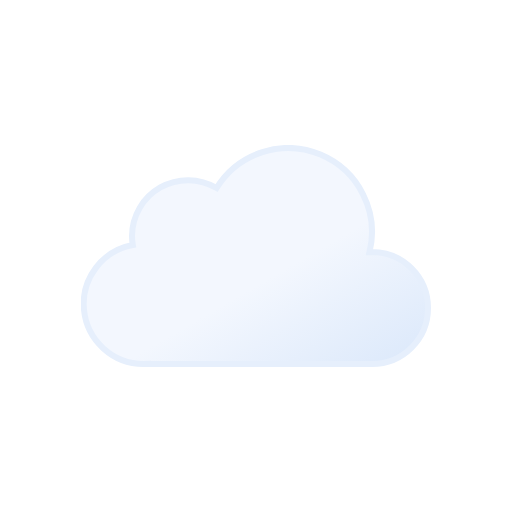
t = 0.00 s
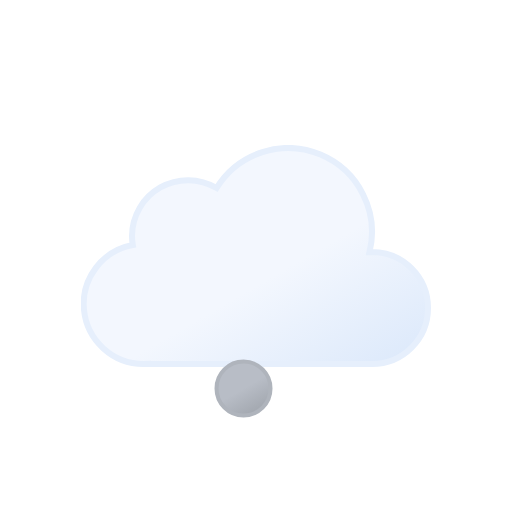
t = 0.56 s
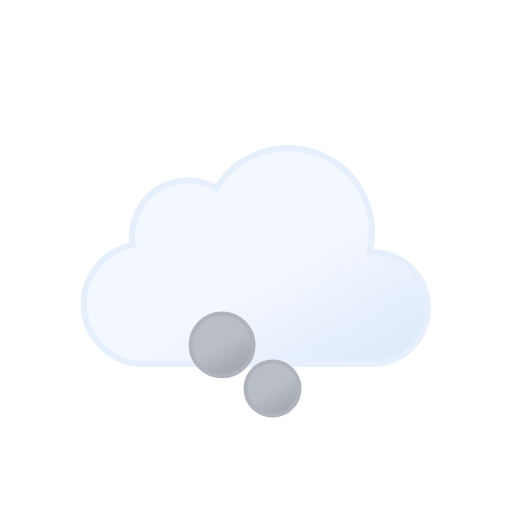
t = 1.39 s
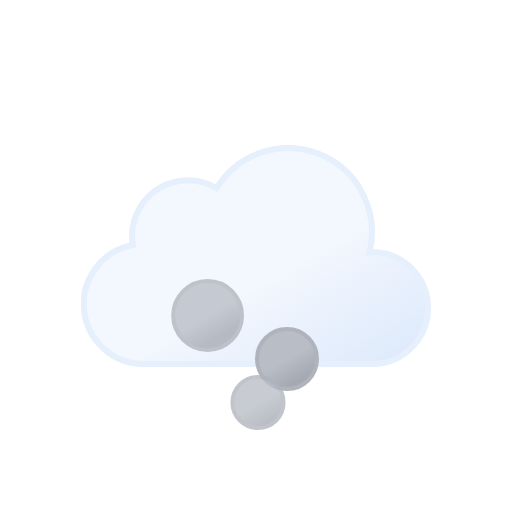
t = 1.96 s
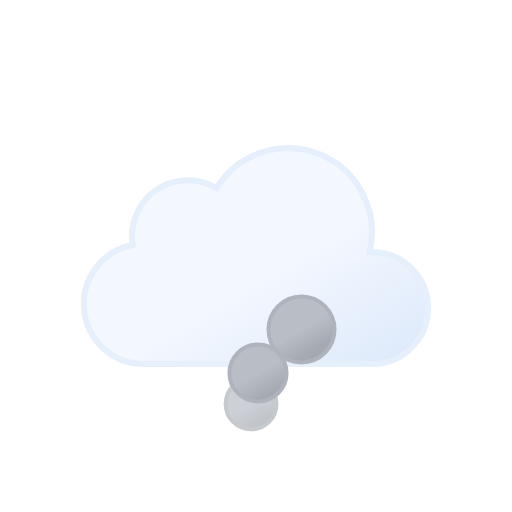
t = 2.52 s
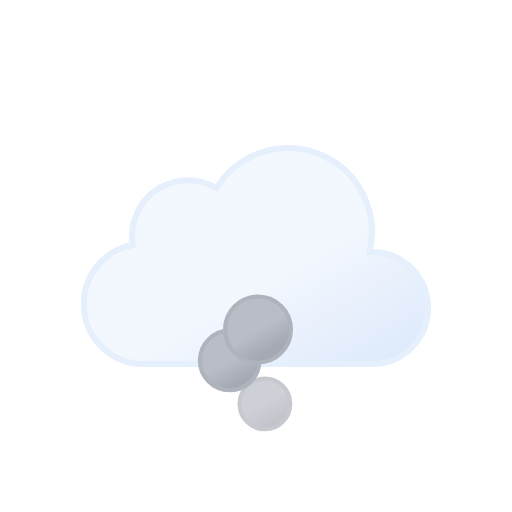
t = 3.35 s

The animated SVG that drew these frames (rendered in a browser with its animation timeline set to each time). Animation: 9 SMIL elements (animate=6,animateTransform=3); one cycle of 3.91 s, repeats indefinitely.

<svg xmlns="http://www.w3.org/2000/svg" xmlns:xlink="http://www.w3.org/1999/xlink" viewBox="0 0 512 512"><defs><linearGradient id="a" x1="99.5" x2="232.6" y1="30.7" y2="261.4" gradientUnits="userSpaceOnUse"><stop offset="0" stop-color="#f3f7fe"/><stop offset=".5" stop-color="#f3f7fe"/><stop offset="1" stop-color="#deeafb"/></linearGradient><linearGradient id="b" x1="74" x2="98" y1="165.2" y2="206.8" gradientUnits="userSpaceOnUse"><stop offset="0" stop-color="#b8bdc6"/><stop offset=".5" stop-color="#b8bdc6"/><stop offset="1" stop-color="#a5aab2"/></linearGradient><symbol id="e" viewBox="0 0 350 222"><path fill="url(#a)" stroke="#e6effc" stroke-miterlimit="10" stroke-width="6" d="m291 107-2.5.1A83.9 83.9 0 00135.6 43 56 56 0 0051 91a56.6 56.6 0 00.8 9A60 60 0 0063 219l4-.2v.2h224a56 56 0 000-112Z"/></symbol><symbol id="f" overflow="visible" viewBox="0 0 168 212"><circle cx="86" cy="186" r="24" fill="url(#b)" stroke="#afb4bc" stroke-miterlimit="10" stroke-width="4" opacity="0"><animateTransform additive="sum" attributeName="transform" begin="0s" repeatCount="indefinite" dur="2.25s" type="translate" values="0 0; -58 -118"/><animate attributeName="r" begin="0s" repeatCount="indefinite" dur="2.25s" values="24; 36"/><animate attributeName="opacity" begin="0s" repeatCount="indefinite" dur="2.25s" keyTimes="0; .17; .83; 1" values="0; 1; 1; 0"/></circle><circle cx="86" cy="186" r="24" fill="url(#b)" stroke="#afb4bc" stroke-miterlimit="10" stroke-width="4" opacity="0"><animateTransform additive="sum" attributeName="transform" begin=".83s" repeatCount="indefinite" dur="2.25s" type="translate" values="0 0; 58 -118"/><animate attributeName="r" begin=".83s" repeatCount="indefinite" dur="2.25s" values="24; 36"/><animate attributeName="opacity" begin=".83s" repeatCount="indefinite" dur="2.25s" keyTimes="0; .17; .83; 1" values="0; 1; 1; 0"/></circle><circle cx="86" cy="186" r="24" fill="url(#b)" stroke="#afb4bc" stroke-miterlimit="10" stroke-width="4" opacity="0"><animateTransform additive="sum" attributeName="transform" begin="1.66s" repeatCount="indefinite" dur="2.25s" type="translate" values="0 0; 0 -118"/><animate attributeName="r" begin="1.66s" repeatCount="indefinite" dur="2.25s" values="24; 36"/><animate attributeName="opacity" begin="1.66s" repeatCount="indefinite" dur="2.25s" keyTimes="0; .17; .83; 1" values="0; 1; 1; 0"/></circle></symbol></defs><use xlink:href="#e" width="350" height="222" transform="translate(81 145)"/><use xlink:href="#f" width="168" height="212" transform="translate(172 232)"/></svg>